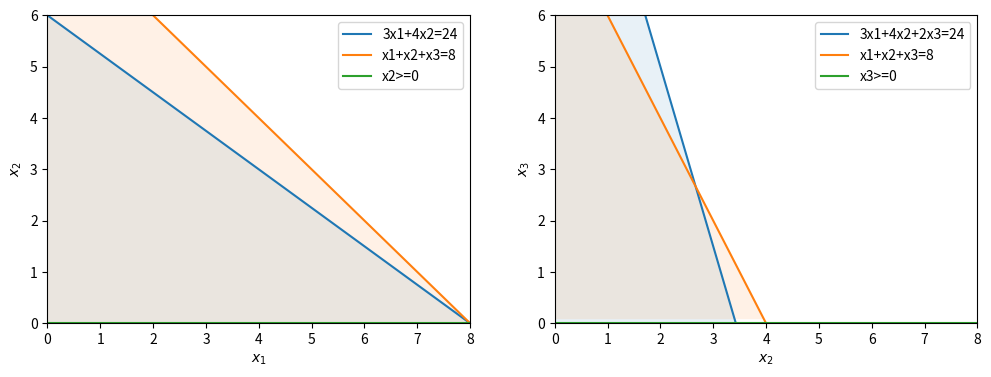

The script that saved this image:
import matplotlib.pyplot as plt
import numpy as np

# 定义约束条件
x1 = np.linspace(0, 8, 100)
x2_1 = (24 - 3*x1)/4  # x2的约束条件 3x1+4x2 <= 24
x2_2 = 8 - x1  # x2的约束条件 x1+x2+x3 <= 8
x2_3 = np.zeros_like(x1)

# 绘制图形
fig, (ax1, ax2) = plt.subplots(1, 2, figsize=(12, 4))
ax1.plot(x1, x2_1, label='3x1+4x2=24')
ax1.plot(x1, x2_2, label='x1+x2+x3=8')
ax1.plot(x1, x2_3, label='x2>=0')
ax1.fill_betweenx(x2_1, 0, x1, alpha=0.1)
ax1.fill_betweenx(x2_2, 0, x1, where=x2_2>=0, alpha=0.1)
ax1.set_xlim(0, 8)
ax1.set_ylim(0, 6)
ax1.set_xlabel('$x_1$')
ax1.set_ylabel('$x_2$')
ax1.legend()

x2 = np.linspace(0, 8, 100)
x3_1 = (24 - 3*x1 - 4*x2)/2  # x3的约束条件 3x1+4x2+2x3 <= 24
x3_2 = 8 - x1 - x2  # x3的约束条件 x1+x2+x3 <= 8
x3_3 = np.zeros_like(x2)

# 绘制图形
ax2.plot(x2, x3_1, label='3x1+4x2+2x3=24')
ax2.plot(x2, x3_2, label='x1+x2+x3=8')
ax2.plot(x2, x3_3, label='x3>=0')
ax2.fill_betweenx(x3_1, 0, x2, alpha=0.1)
ax2.fill_betweenx(x3_2, 0, x2, where=x3_2>=0, alpha=0.1)
ax2.set_xlim(0, 8)
ax2.set_ylim(0, 6)
ax2.set_xlabel('$x_2$')
ax2.set_ylabel('$x_3$')
ax2.legend()

plt.show()
